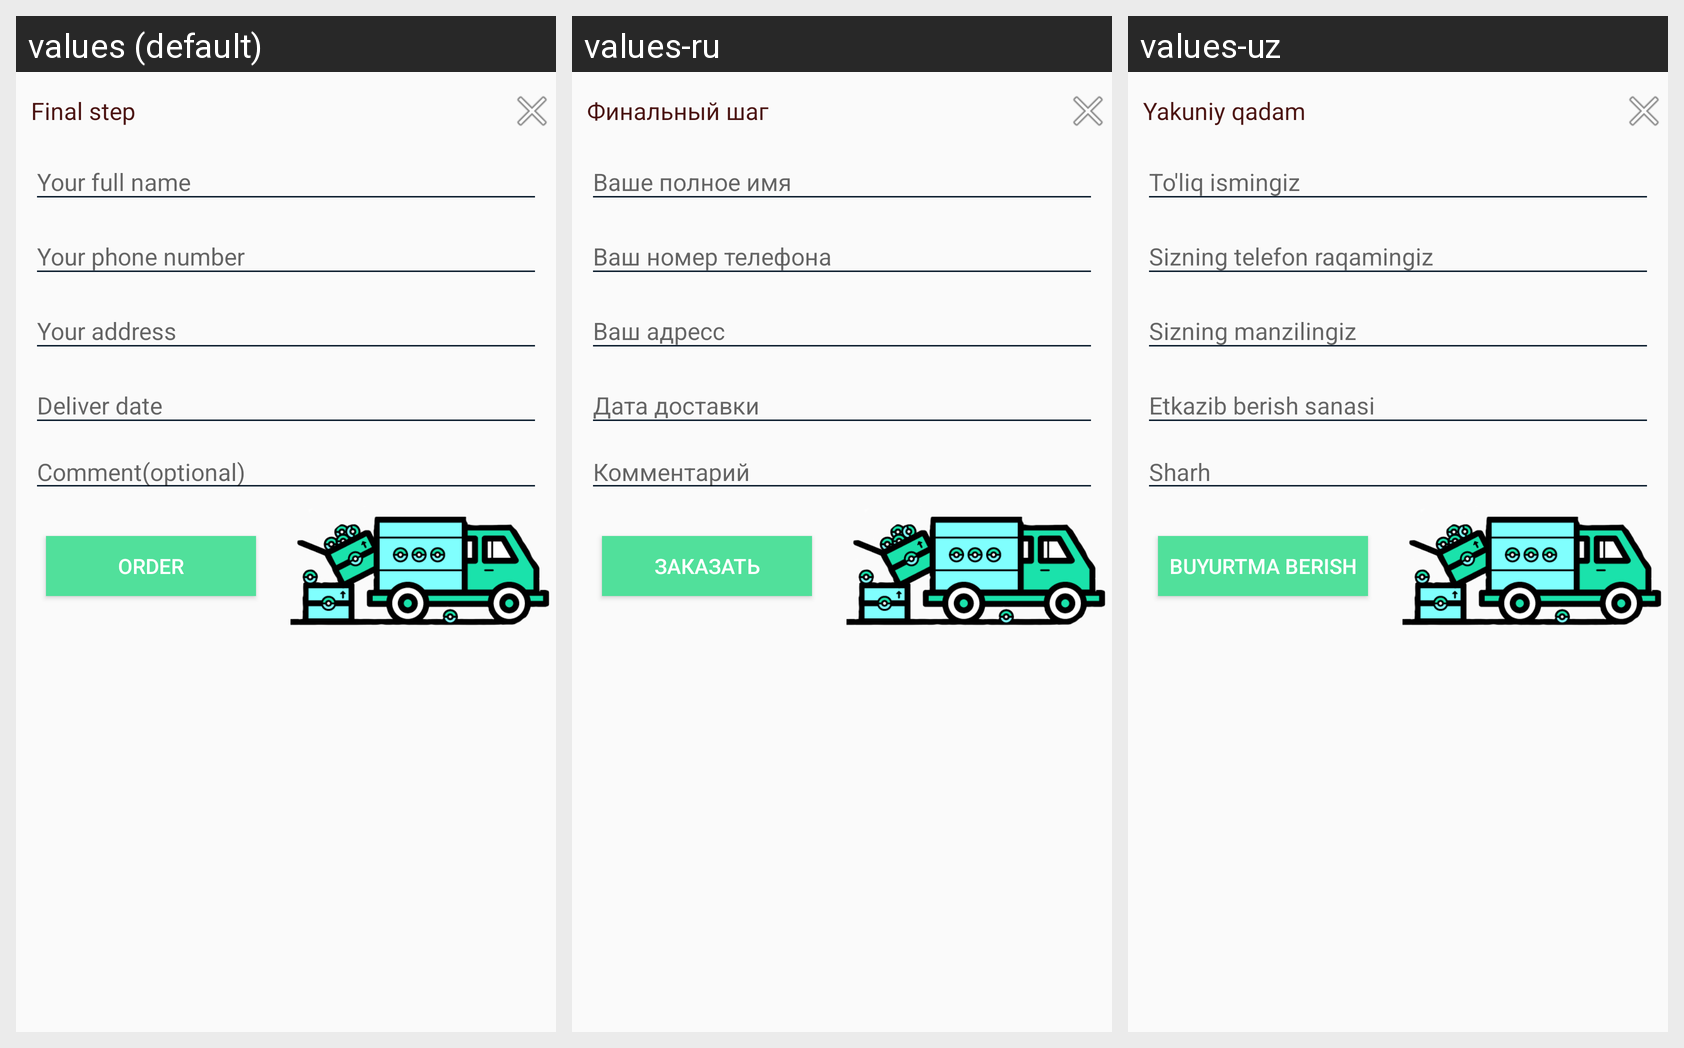

Translations of the strings shown on this Android screen, per locale in the grid:
Android screen res/layout/order_sheet.xml rendered under 3 locales, left to right: values (default), values-ru, values-uz. Device: Nexus 5 (rendered at 1080×1920; each locale shown at half size, 540×960, under a caption strip naming it); theme AppTheme.
Strings drawn on this screen, with the default value and each locale's value (text and hints the layout hard-codes, and strings that could not be matched under every locale, appear in the picture but are not listed):

final_step
  values: Final step
  values-ru: Финальный шаг
  values-uz: Yakuniy qadam

comment
  values: Comment(optional)
  values-ru: Комментарий
  values-uz: Sharh

order
  values: Order
  values-ru: Заказать
  values-uz: Buyurtma berish
